Image classification data set "Data" (gtmray/gesture_controlled_gaming on GitHub). Class labels (3): down, left, right.

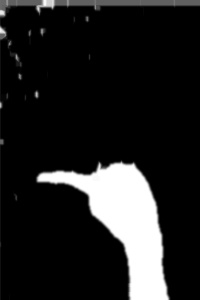
Label: left

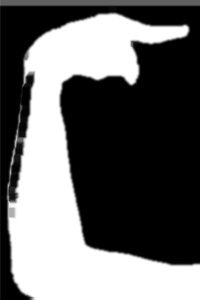
Label: right

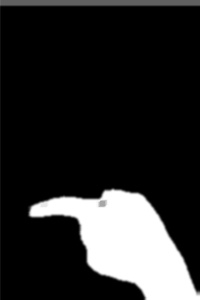
Label: left

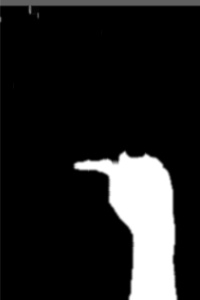
Label: left

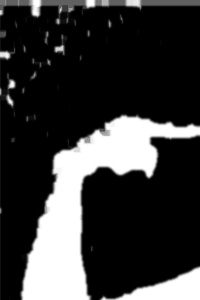
Label: right

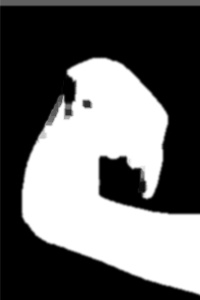
Label: down
